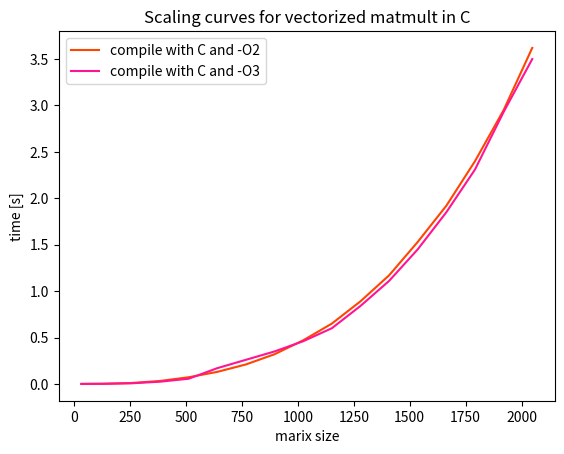
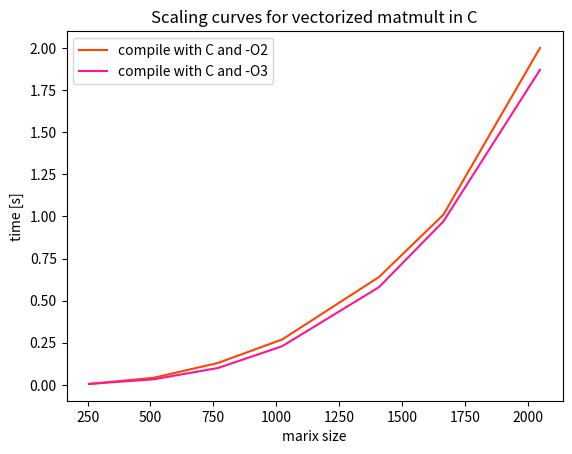

These charts were generated, in order, by the following Python code:
import numpy as np
import matplotlib.pyplot as plt


#scaling curve q.10
matsize_list = [32, 64, 128, 256, 384, 512, 640, 768, 896, 1024, 1152, 1280, 1408, 1536, 1664, 1792, 1920, 2048]
matsize_times_o3 = [1.8e-5, 4.2e-4, 1.4e-3, 6.6e-3, 2.4e-2, 5.6e-2, 0.17, 0.26, 0.35, 0.46, 0.60, 0.84, 1.11, 1.45, 1.85, 2.31, 2.93, 3.50]
matsize_times_o2 = [9.8e-5, 7.6e-4, 1.4e-3, 1.0e-2, 3.2e-2, 7.2e-2, 0.13, 0.21, 0.32, 0.47, 0.65, 0.89, 1.17, 1.53, 1.92, 2.40, 2.95, 3.62]
plt.plot(matsize_list, matsize_times_o2, label=r"compile with C and -O2", color='orangered')
plt.plot(matsize_list, matsize_times_o3, label=r"compile with C and -O3", color='deeppink')
plt.xlabel(r"marix size")
plt.ylabel('time [s]')
plt.title('Scaling curves for vectorized matmult in C')
plt.legend()
plt.savefig('q10.png')
plt.clf()

#scaling curve q12
matsize_list = [256, 512, 768, 1024, 1408, 1664, 2048]
matsize_times_o3 = [5.7e-3, 3.3e-2, 0.10, 0.23, 0.58, 0.97, 1.87]
matsize_times_o2 = [5.7e-3, 4.2e-2, 0.13, 0.27, 0.64, 1.01, 2.0]
plt.plot(matsize_list, matsize_times_o2, label=r"compile with C and -O2", color='orangered')
plt.plot(matsize_list, matsize_times_o3, label=r"compile with C and -O3", color='deeppink')
plt.xlabel(r"marix size")
plt.ylabel('time [s]')
plt.title('Scaling curves for vectorized matmult in C')
plt.legend()
plt.savefig('q12.png')
plt.clf()
